Run: headless pygame with SDL's dummy video driver; simulated clock (each Clock.tick advances the game by its frame time, no real sleeping); random seed 0; keys injected as events and as key.get_pressed() state; no mouse input.
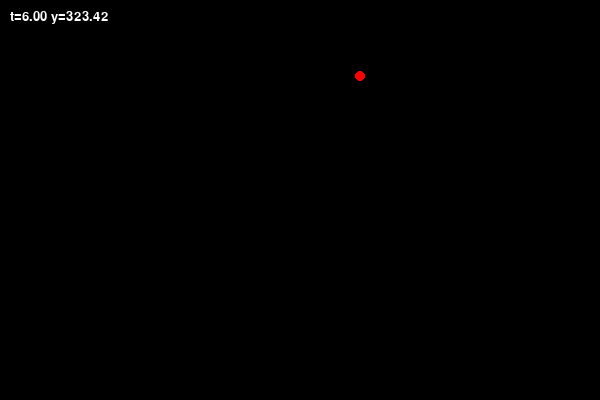
Frame 1 of 4 · flips 1–60 · no input
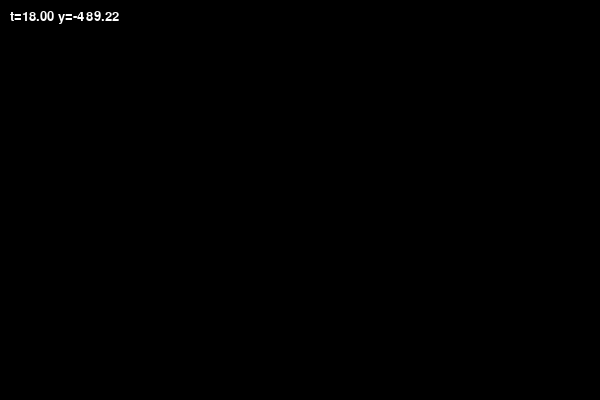
Frame 2 of 4 · flips 61–180 · tapped SPACE, RETURN · held RIGHT (→), D
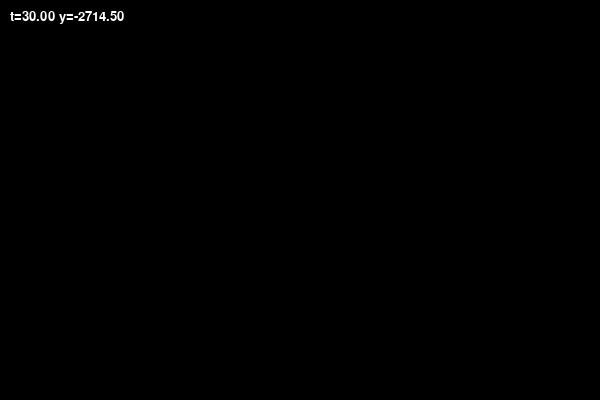
Frame 3 of 4 · flips 181–300 · held DOWN (↓), S
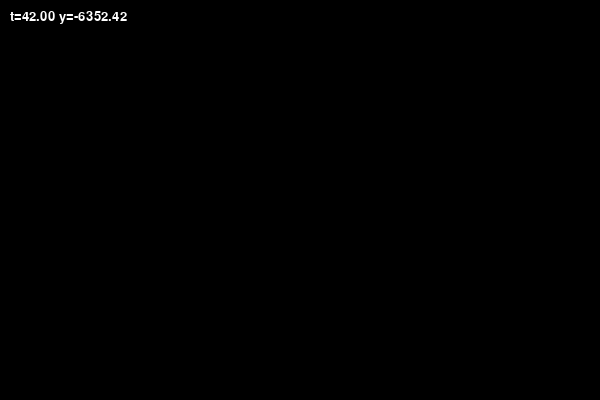
Frame 4 of 4 · flips 301–420 · held LEFT (←), A, UP (↑), W

The pygame program that drew these frames:

from typing import List, Tuple
import pygame
from pygame.math import Vector2, Vector3

running: bool = False

class Point:
	def __init__(self, pos: Vector3, vel: Vector3, w: float = 1.0):
		self._pos:			Vector3	= pos			# DO NOT REMOVE '_' OR ELSE : RecursionError: maximum recursion depth exceeded
		self.vel:			Vector3	= vel
		self.acc:			Vector3	= 0
		self.w:				float	= w
		self.recordPos:		Array[Vector3]	= [pos]
	
	@property
	def pos(self):
		return self._pos
	@pos.setter
	def pos(self, newPos: Vector3):
		self._pos = newPos
		self.recordPos.append(newPos)
		

class Edge:
	def __init__(self, p1: Point, p2: Point, s: float):
		self.points: Tuple[Point, Point] = (p1, p2)
		self.s: float = s

class Body:
	def __init__(self, pSet: List[Point], eSet: List[Edge], wireframe: bool, freeze: bool):
		self.points: List[Point] = pSet
		self.edges: List[Edge] = eSet
		self.wireframe: bool = wireframe
		self.freeze: bool = freeze

class World:
	def __init__(self, forces: List[Vector3], bodies: List[Body], T: float = 0, h: float = 1.0):
		self.forces: List[Vector3] = forces
		self.bodies: List[Body] = bodies
		self.t: float = 0
		self.T: float = T
		self.h: float = h
		self.recordTime: Array[float] = []

	def run_step(self, h: float = None):
		h = h or self.h
		for body in self.bodies:
			for p in body.points:
				self.verlet(p)
			for p in body.points:
				self.collision(p)
			for e in body.edges:
				self.constraint(e)
		self.t += h
		self.recordTime.append(self.t)
			
	def verlet(self, p:Point):
		acc_n = self.computeAccel(p)
		p.acc = acc_n
		p.pos = p.pos + self.h*p.vel + ((self.h**2)/2)*p.acc
		p.acc = self.computeAccel(p)
		p.vel = p.vel + (self.h/2)*(acc_n + p.acc)

	def collision(self, p:Point):
		pass

	def constraint(self, edge: Edge):
		pass

	def computeAccel(self, p: Point) -> Vector3:
		return sum(self.forces, Vector3(0, 0, 0)) * p.w

if __name__ == "__main__":
	pygame.init()
	screen_width, screen_height = 600, 400
	screen = pygame.display.set_mode((screen_width, screen_height))
	pygame.display.set_caption("Point Simulation")
	clock = pygame.time.Clock()

	# Gravité vers le bas (axe Y négatif)
	g = Vector3(0, -9.81, 0)

	p = Point(
		pos=Vector3(screen_width/2, screen_height/2, 0),
		vel=Vector3(10, 50, 0),
		w=1.0
	)
	body = Body([p], [], wireframe=False, freeze=False)
	world = World(forces=[g], bodies=[body], T = 0.0, h=0.1)

	running = True
	last_time = pygame.time.get_ticks() / 1000 # in seconds
	while running:
		now = pygame.time.get_ticks() / 1000
		h = now - last_time
		last_time = now

		for event in pygame.event.get():
			if event.type == pygame.QUIT:
				running = False

		world.run_step()

		screen.fill((0,0,0))
		for body in world.bodies:
			for p in body.points:
				pygame.draw.circle(screen, (255,0,0), (int(p.pos.x), int(screen_height - p.pos.y)), 5)
				font = pygame.font.SysFont(None, 20)
				text = font.render(f"t={world.t:.2f} y={p.pos.y:.2f}", True, (255,255,255))
				screen.blit(text, (10, 10))

		pygame.display.flip()
		clock.tick(60)

		if world.T and world.t >= world.T:
			running = False

	pygame.quit()
	print(p.recordPos)
	# ajouter requirements.txt
	# corriger les forces (pour chaque point)
	# corriger t et T (T = 10 correspond a 3 sec...)
